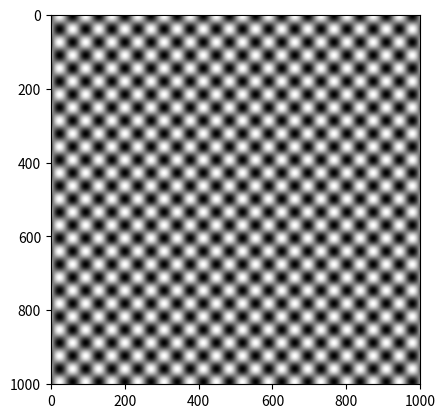

Reproduce this figure in Python.
# -*- coding: utf-8 -*-
"""
Created on Wed Jan 25 22:43:41 2023

[redacted]
"""

# gratings.py

import numpy as np
import matplotlib.pyplot as plt

x = np.arange(-500, 501, 1)

X, Y = np.meshgrid(x, x)

wavelength = 50
angle = np.pi / 4
grating = np.sin(2*np.pi*(X*np.cos(angle) - Y*np.sin(angle)) / wavelength) + np.sin(2*np.pi*(X*np.cos(angle) + Y*np.sin(angle)) / wavelength)

plt.set_cmap("gray")
plt.imshow(grating)
plt.show()